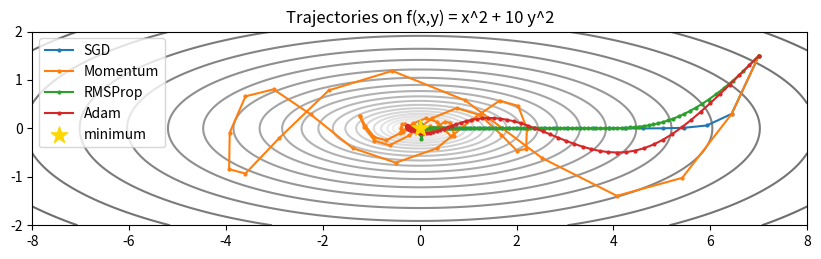

Reproduce this figure in Python.
import numpy as np
import matplotlib.pyplot as plt

# Ill-conditioned quadratic: f(x,y) = x^2 + 10 y^2
def f(p): return p[0]**2 + 10*p[1]**2
def grad(p): return np.array([2*p[0], 20*p[1]])

def run(opt, x0, steps=120, **kwargs):
    x = np.array(x0, dtype=float); path = [x.copy()]
    state = {}
    for t in range(1, steps+1):
        g = grad(x)
        x = opt(x, g, t, state, **kwargs); path.append(x.copy())
    return np.array(path)

def sgd(x, g, t, s, lr=0.04): return x - lr*g
def momentum(x, g, t, s, lr=0.04, beta=0.9):
    s['m'] = beta*s.get('m', 0) + g; return x - lr*s['m']
def rmsprop(x, g, t, s, lr=0.1, rho=0.9, eps=1e-8):
    s['v'] = rho*s.get('v', 0) + (1-rho)*g**2
    return x - lr*g/(np.sqrt(s['v'])+eps)
def adam(x, g, t, s, lr=0.2, b1=0.9, b2=0.999, eps=1e-8):
    s['m'] = b1*s.get('m', 0) + (1-b1)*g
    s['v'] = b2*s.get('v', 0) + (1-b2)*g**2
    mh = s['m']/(1 - b1**t); vh = s['v']/(1 - b2**t)
    return x - lr*mh/(np.sqrt(vh)+eps)

x0 = np.array([7.0, 1.5])
paths = {'SGD': run(sgd, x0), 'Momentum': run(momentum, x0), 'RMSProp': run(rmsprop, x0), 'Adam': run(adam, x0)}

gx, gy = np.meshgrid(np.linspace(-8, 8, 400), np.linspace(-2, 2, 400))
Z = gx**2 + 10*gy**2
fig, ax = plt.subplots(figsize=(10, 4))
ax.contour(gx, gy, np.log(Z+0.1), levels=25, cmap='Greys', alpha=0.6)
for name, p in paths.items():
    ax.plot(p[:,0], p[:,1], '.-', label=name, ms=4)
ax.scatter([0],[0], color='gold', marker='*', s=150, label='minimum', zorder=5)
ax.set_title('Trajectories on f(x,y) = x^2 + 10 y^2'); ax.legend(); ax.set_aspect('equal')
plt.show()
